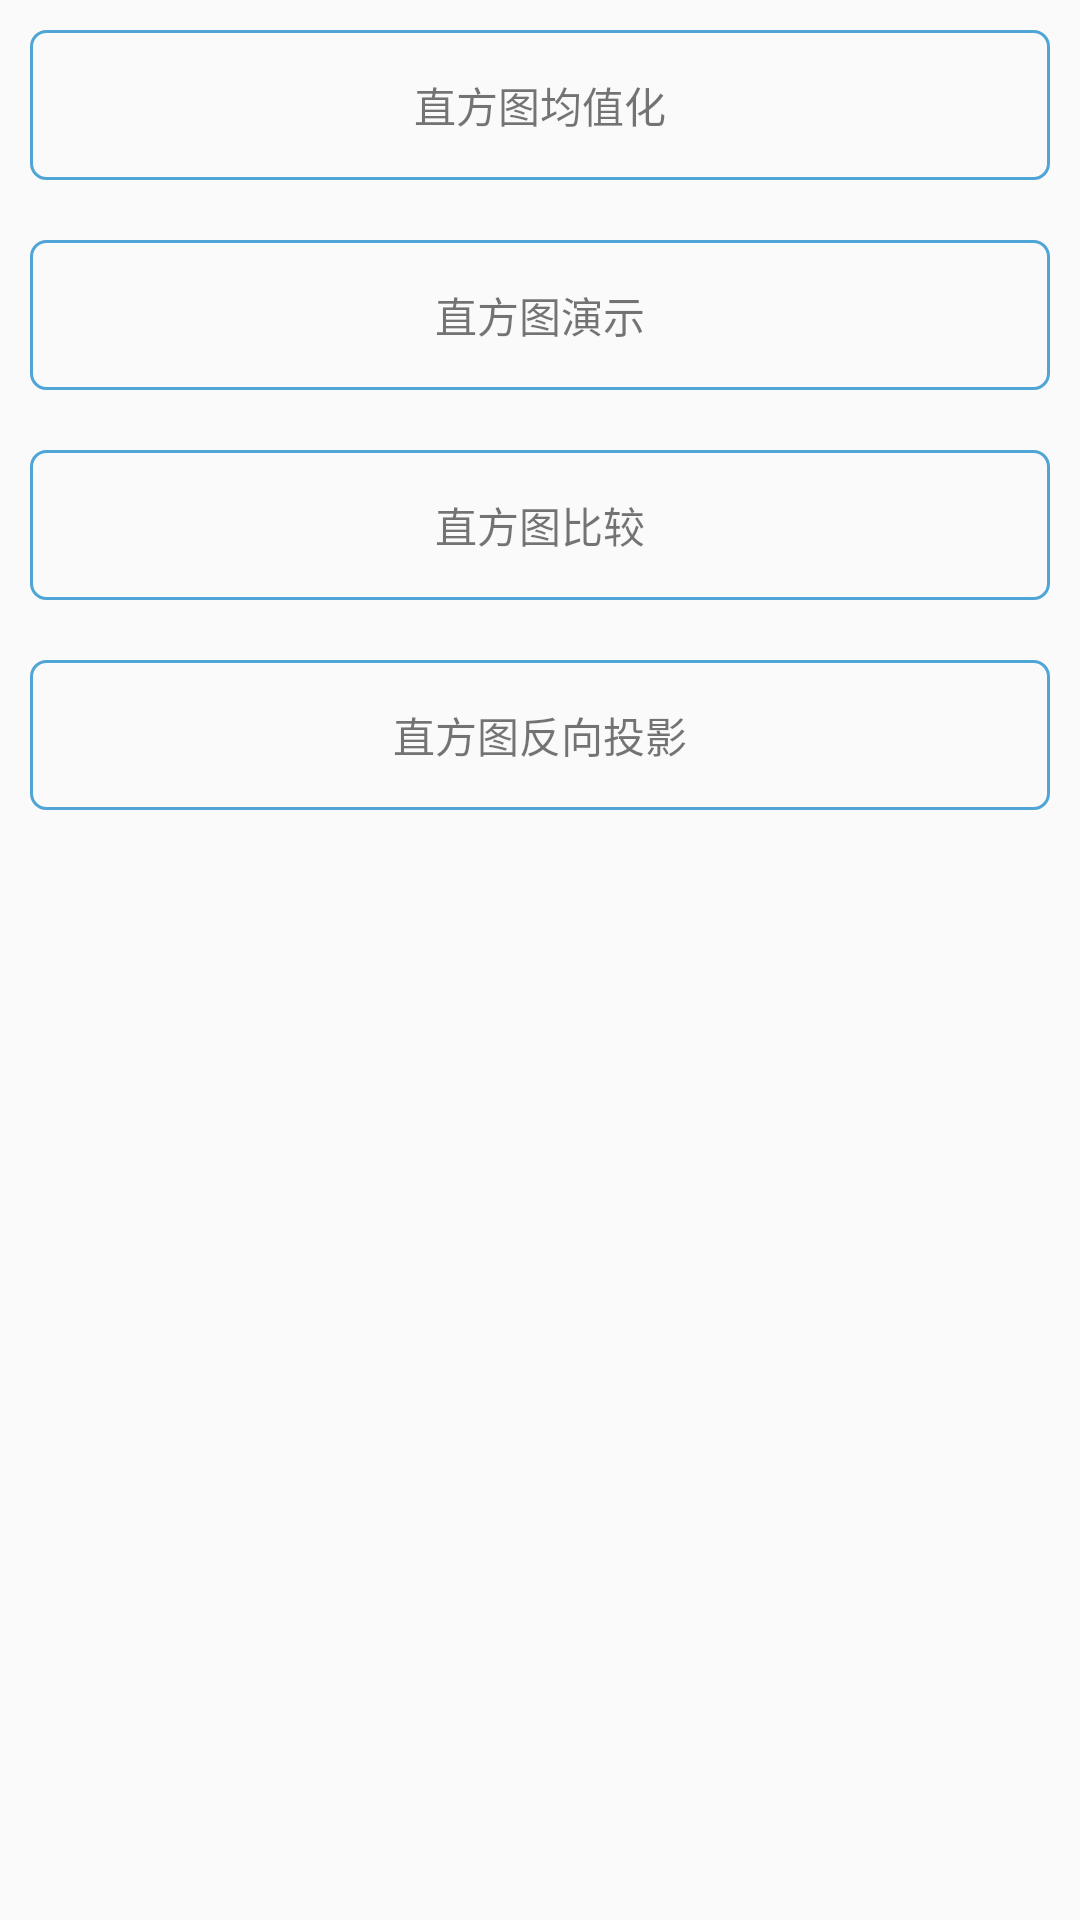

This screen was rendered from an Android layout file. Write that file and the resources it references.
<!-- AndroidManifest.xml: application theme AppTheme -->
<!-- res/layout/fragment_hist.xml -->
<?xml version="1.0" encoding="utf-8"?>
<LinearLayout
    android:id="@+id/activity_main"
    xmlns:android="http://schemas.android.com/apk/res/android"
    android:layout_width="match_parent"
    android:layout_height="match_parent"
    android:orientation="vertical">

    <TextView
        android:id="@+id/text1"
        android:layout_width="match_parent"
        android:layout_height="50dp"
        android:layout_margin="10dp"
        android:background="@drawable/textview_border"
        android:gravity="center"
        android:text="直方图均值化"/>

    <TextView
        android:id="@+id/text2"
        android:layout_width="match_parent"
        android:layout_height="50dp"
        android:layout_margin="10dp"
        android:background="@drawable/textview_border"
        android:gravity="center"
        android:text="直方图演示"/>

    <TextView
        android:id="@+id/text3"
        android:layout_width="match_parent"
        android:layout_height="50dp"
        android:layout_margin="10dp"
        android:background="@drawable/textview_border"
        android:gravity="center"
        android:text="直方图比较"/>

    <TextView
        android:id="@+id/text4"
        android:layout_width="match_parent"
        android:layout_height="50dp"
        android:layout_margin="10dp"
        android:background="@drawable/textview_border"
        android:gravity="center"
        android:text="直方图反向投影"/>
</LinearLayout>
<!-- resources referenced by this layout -->
<resources>
  <!-- drawable textview_border (drawable) -->
  <?xml version="1.0" encoding="utf-8"?>
  <shape xmlns:android="http://schemas.android.com/apk/res/android" android:shape="rectangle" >
      <stroke android:width="1dip" android:color="#4fa5d5"/>
      <corners android:radius="5dp"/>
  </shape>
  <style name="AppTheme" parent="BaseTheme" />
  <style name="BaseTheme" parent="Theme.AppCompat.Light.DarkActionBar">
          <item name="windowActionBar">false</item>
          <item name="windowNoTitle">true</item>
          <item name="colorPrimary">@color/primary</item> 
          <item name="colorPrimaryDark">@color/primary_dark</item> 
          <item name="colorControlHighlight">@color/accent_translucent</item> 
          <item name="colorAccent">@color/accent</item>
          <item name="selectableItemBackground">@drawable/selectable_item_background</item>
          <item name="android:selectableItemBackground">@drawable/selectable_item_background</item>
      </style>
  <color name="primary">#00BCD4</color>
  <color name="primary_dark">#0097A7</color>
  <color name="accent_translucent">#4390ac</color>
  <color name="accent">#FFEB3B</color>
  <!-- drawable selectable_item_background (drawable) -->
  <?xml version="1.0" encoding="utf-8"?>
  <selector xmlns:android="http://schemas.android.com/apk/res/android">
      <item android:drawable="@color/accent_translucent" android:state_pressed="true"/>
      <item android:drawable="@android:color/transparent"/>
  </selector>
</resources>
